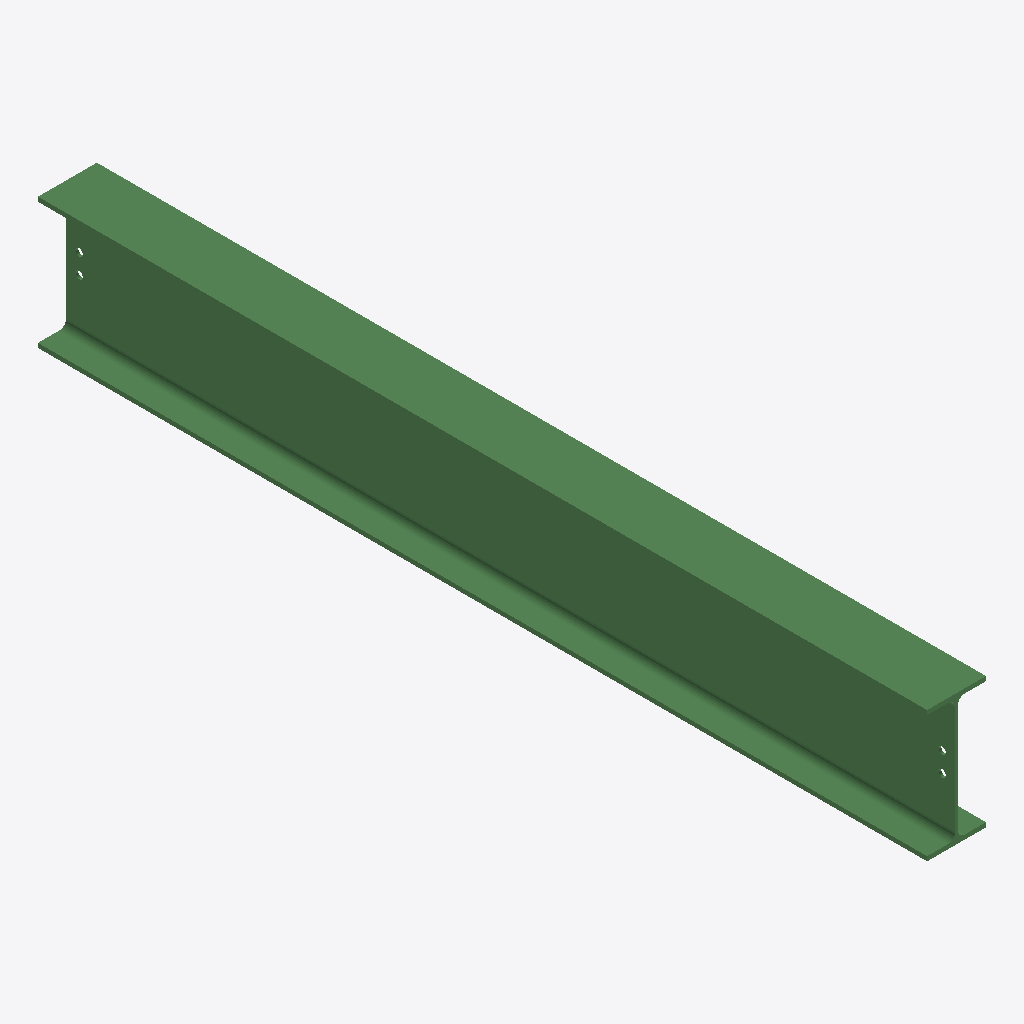
Isometric view of an IFC building model (IFC-SPF (STEP), schema IFC2X3, length unit millimetre), seen from the south-west, elements coloured by IFC class: 1 beam (green).
Extent 0.2 m × 2.7 m × 0.4 m (x, y, z). Storeys (1): Undefined at 0.00 m. Elements (1): 1 IfcBeam.

HEADER;
FILE_DESCRIPTION(('ViewDefinition[AISC_Steel_Detailing]','Option [BaseQuantities:Off]','Option [GridExport:On]','Option [Assemblies:Off]','Option [Bolts:On]','Option [Rebars:On]','Option [PourObjects:Off]','Option [Welds:On]','Option [SurfaceTreatments:On]','Option [LocationBy:0]','Option [ViewColors:Off]','Option [SectionedSpine:Off]','[2 more]'),'2;1');
FILE_NAME('b_428_Qty_1.ifc','2026-05-16T11:53:06',('GIOVANNIPC\\gcorrea'),('Structural Designer'),'IFC Database version: Work','Tekla Structures 2020 Service Pack 5, IFC Export','');
FILE_SCHEMA(('IFC2X3'));
ENDSEC;
DATA;
#37=IFCPROJECT('2G7ZFDNE16yBDU14FA92Me',#5,'Proyecto',$,$,$,$,(#11),#36);
#39=IFCSITE('2xvEzEinjBTea80yOTcujY',#5,'Obra',$,$,#38,$,$,.ELEMENT.,$,$,$,$,$);
#41=IFCBUILDING('3qXYGldt1E2uMBmZlBrMY1',#5,'Undefined',$,$,#40,$,$,.ELEMENT.,$,$,$);
#43=IFCBUILDINGSTOREY('29hdEUCErFze9E_VIAceOd',#5,'Undefined',$,$,#42,$,$,.ELEMENT.,0.0);
#71=IFCBEAM('355QriyQLBUBWHf9HFZo1x',#44,'BEAM','IPE400','IPE400',#47,#70,'IDc515ad6c-f1a5-4b78-b811-a4944f8f207b');
ENDSEC;
